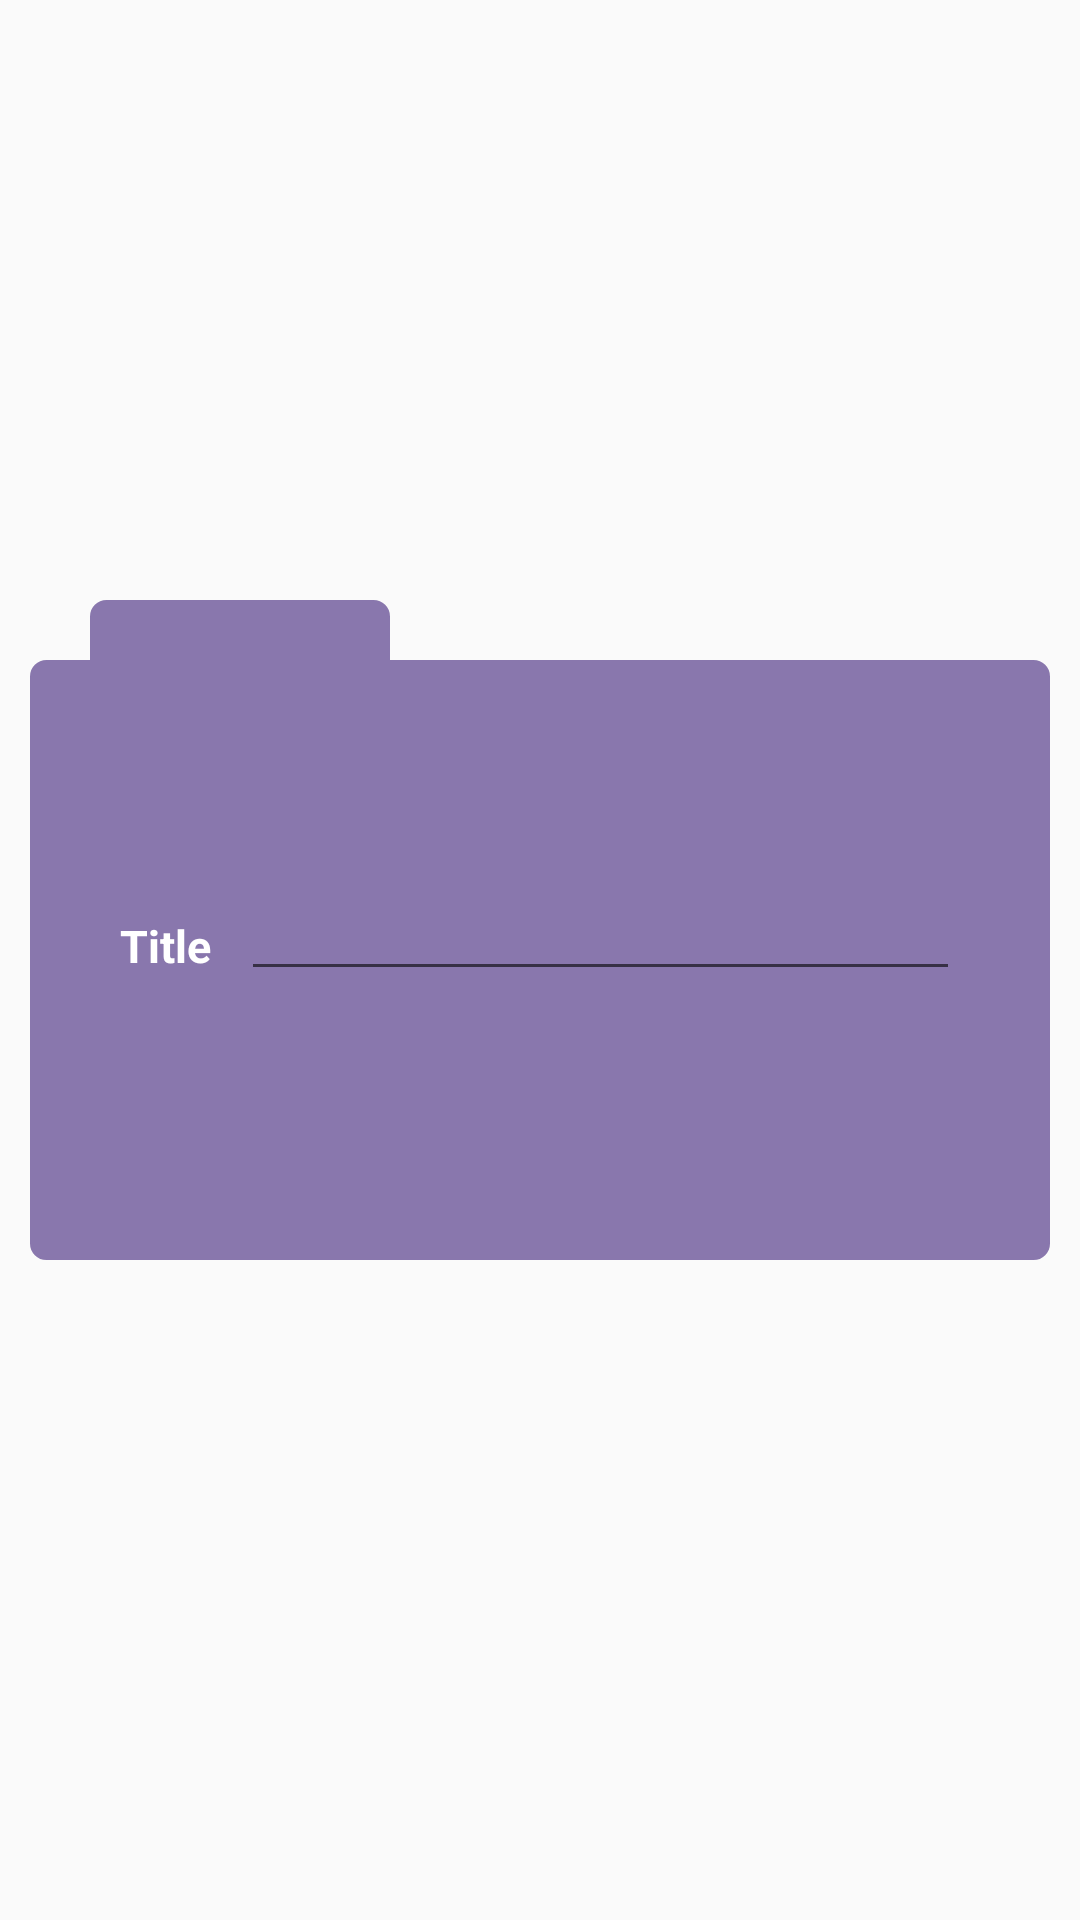

Layout XML and referenced resources for this Android screen:
<!-- AndroidManifest.xml: application theme AppTheme -->
<!-- res/layout/activity_folder_add.xml -->
<?xml version="1.0" encoding="utf-8"?>
<androidx.constraintlayout.widget.ConstraintLayout
        xmlns:android="http://schemas.android.com/apk/res/android"
        android:layout_width="match_parent"
        android:layout_height="match_parent"
        xmlns:app="http://schemas.android.com/apk/res-auto"
        android:background="@android:color/transparent"

>


    <View
            android:id="@+id/view1"
            android:layout_width="@dimen/folder_small_width"
            android:layout_height="@dimen/folder_small_height"
            android:background="@drawable/round_top_fill"
            app:layout_constraintBottom_toTopOf="@id/view2"
            android:layout_marginLeft="@dimen/margin30"
            app:layout_constraintLeft_toLeftOf="parent"
    />
    <View
            android:id="@+id/view2"
            android:layout_width="match_parent"
            android:layout_height="@dimen/folder_big_height"
            android:background="@drawable/round_fill"
            app:layout_constraintTop_toTopOf="parent"
            app:layout_constraintBottom_toBottomOf="parent"
            android:layout_marginLeft="@dimen/margin10"
            android:layout_marginRight="@dimen/margin10"
    />

    <TextView
            android:id="@+id/tvTitle"
            android:layout_width="wrap_content"
            android:layout_height="wrap_content"
            android:text="@string/tile"
            android:textStyle="bold"
            android:textSize="@dimen/title_text_size"
            android:textColor="@color/white"
            app:layout_constraintTop_toTopOf="@id/view2"
            app:layout_constraintLeft_toLeftOf="@id/view2"
            app:layout_constraintBottom_toTopOf="@id/btnOk"
            android:layout_marginLeft="@dimen/margin30"


    />
    <EditText
            android:id="@+id/etUserFolderTitle"
            android:layout_width="0dp"
            android:layout_height="wrap_content"
            android:textSize="@dimen/edit_text_size"
            app:layout_constraintTop_toTopOf="@id/tvTitle"
            app:layout_constraintBottom_toBottomOf="@id/tvTitle"
            app:layout_constraintLeft_toRightOf="@id/tvTitle"
            app:layout_constraintRight_toRightOf="@id/btnOk"
            android:layout_marginLeft="@dimen/margin10"
    />
    <Button
            android:id="@+id/btnOk"
            android:layout_width="0dp"
            android:layout_height="@dimen/button_height"
            android:textSize="@dimen/button_text_size"
            android:textStyle="bold"
            android:textColor="@color/white"
            android:background="@drawable/round_fill_grey"
            android:gravity="center"
            android:text="@string/ok"
            app:layout_constraintBottom_toBottomOf="@id/view2"
            app:layout_constraintLeft_toLeftOf="@id/view2"
            app:layout_constraintRight_toRightOf="@id/view2"
            android:layout_marginLeft="@dimen/margin30"
            android:layout_marginRight="@dimen/margin30"
            android:layout_marginBottom="@dimen/margin10"
    />


</androidx.constraintlayout.widget.ConstraintLayout>
<!-- resources referenced by this layout -->
<resources>
  <color name="white">#FFFFFF</color>
  <dimen name="button_text_size">10sp</dimen>
  <dimen name="edit_text_size">10sp</dimen>
  <dimen name="folder_big_height">200dp</dimen>
  <dimen name="folder_small_height">20dp</dimen>
  <dimen name="folder_small_width">100dp</dimen>
  <dimen name="margin10">10dp</dimen>
  <dimen name="margin30">30dp</dimen>
  <dimen name="title_text_size">15sp</dimen>
  <!-- drawable round_fill (drawable) -->
  <?xml version="1.0" encoding="utf-8"?>
  <shape xmlns:android="http://schemas.android.com/apk/res/android"
         android:padding="10dp"
         android:shape="rectangle"
  
  >
      <solid
              android:color="@color/darkPurple"/>
  
      <corners
              android:bottomRightRadius="5dp"
              android:bottomLeftRadius="5dp"
              android:topLeftRadius="5dp"
              android:topRightRadius="5dp"/>
      <stroke
              android:color="@color/darkPurple"
              android:width="1dp"/>
  
  </shape>
  <!-- drawable round_fill_grey (drawable) -->
  <?xml version="1.0" encoding="utf-8"?>
  <shape xmlns:android="http://schemas.android.com/apk/res/android"
         android:padding="10dp"
         android:shape="rectangle"
  
  >
      <solid
              android:color="@color/grey"/>
  
      <corners
              android:bottomRightRadius="5dp"
              android:bottomLeftRadius="5dp"
              android:topLeftRadius="5dp"
              android:topRightRadius="5dp"/>
      <stroke
              android:color="@color/grey"
              android:width="1dp"/>
  
  </shape>
  <!-- drawable round_top_fill (drawable) -->
  <?xml version="1.0" encoding="utf-8"?>
  <shape xmlns:android="http://schemas.android.com/apk/res/android"
         android:padding="10dp"
         android:shape="rectangle"
  
  >
      <solid
              android:color="@color/darkPurple"/>
  
      <corners
              android:topLeftRadius="5dp"
              android:topRightRadius="5dp"/>
      <stroke
              android:color="@color/darkPurple"
              android:width="1dp"/>
  
  </shape>
  <string name="ok">OK</string>
  <string name="tile">Title</string>
  <style name="AppTheme" parent="Theme.AppCompat.Light.NoActionBar">
          
          <item name="colorPrimary">@color/colorPrimary</item>
          <item name="colorPrimaryDark">@color/colorPrimaryDark</item>
          <item name="colorAccent">@color/colorAccent</item>
      </style>
  <color name="darkPurple">#8977AD</color>
  <color name="grey">#A5A4A4</color>
  <color name="colorPrimary">#008577</color>
  <color name="colorPrimaryDark">#00574B</color>
  <color name="colorAccent">#D81B60</color>
</resources>
